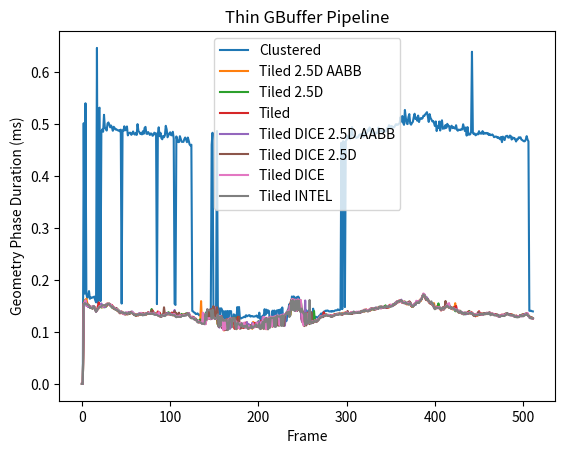

This figure's Python source:
import matplotlib.pyplot as plt
import numpy as np

clustered_Geometry_Phase_gpu = [
	0.000000,
	0.000000,
	0.501376,
	0.173664,
	0.539680,
	0.172960,
	0.165504,
	0.170208,
	0.178464,
	0.163648,
	0.166176,
	0.165312,
	0.166624,
	0.166592,
	0.167904,
	0.161280,
	0.156704,
	0.646080,
	0.156032,
	0.529216,
	0.531200,
	0.159136,
	0.484832,
	0.489536,
	0.484864,
	0.517472,
	0.491840,
	0.491072,
	0.487168,
	0.500704,
	0.502752,
	0.498624,
	0.493312,
	0.496896,
	0.492896,
	0.486752,
	0.494432,
	0.492256,
	0.489120,
	0.489632,
	0.488256,
	0.487296,
	0.487680,
	0.485632,
	0.488960,
	0.154496,
	0.487424,
	0.486304,
	0.495456,
	0.487648,
	0.489216,
	0.495104,
	0.477888,
	0.481856,
	0.483072,
	0.482848,
	0.478976,
	0.481536,
	0.485376,
	0.480768,
	0.479424,
	0.482720,
	0.478752,
	0.499520,
	0.486336,
	0.484320,
	0.480960,
	0.481824,
	0.479776,
	0.485856,
	0.480896,
	0.492160,
	0.494272,
	0.481280,
	0.480704,
	0.484320,
	0.481760,
	0.478720,
	0.481632,
	0.481120,
	0.477120,
	0.478368,
	0.483104,
	0.480640,
	0.481632,
	0.153472,
	0.480608,
	0.493440,
	0.476288,
	0.482880,
	0.472736,
	0.470432,
	0.476800,
	0.474304,
	0.478176,
	0.496288,
	0.489376,
	0.474240,
	0.478048,
	0.481728,
	0.483808,
	0.478400,
	0.478112,
	0.484864,
	0.472000,
	0.154048,
	0.151872,
	0.475872,
	0.469120,
	0.465088,
	0.465024,
	0.476384,
	0.470752,
	0.465568,
	0.465504,
	0.465440,
	0.470656,
	0.473760,
	0.469952,
	0.464800,
	0.473792,
	0.467808,
	0.460544,
	0.458368,
	0.460000,
	0.140320,
	0.139168,
	0.137472,
	0.136704,
	0.134432,
	0.134592,
	0.135616,
	0.133536,
	0.131712,
	0.133664,
	0.133632,
	0.132224,
	0.131552,
	0.132416,
	0.128864,
	0.130464,
	0.138016,
	0.140032,
	0.138944,
	0.140832,
	0.140640,
	0.139488,
	0.459904,
	0.482912,
	0.143392,
	0.145376,
	0.141280,
	0.143424,
	0.486240,
	0.148672,
	0.145152,
	0.127296,
	0.145184,
	0.145152,
	0.141312,
	0.121664,
	0.139648,
	0.119424,
	0.139872,
	0.118912,
	0.140224,
	0.119072,
	0.140064,
	0.139840,
	0.139968,
	0.115616,
	0.115840,
	0.133792,
	0.132544,
	0.130816,
	0.119520,
	0.147680,
	0.127200,
	0.147904,
	0.127072,
	0.125504,
	0.126816,
	0.127296,
	0.128288,
	0.129344,
	0.128160,
	0.132096,
	0.129984,
	0.130912,
	0.131936,
	0.132160,
	0.129504,
	0.130272,
	0.130528,
	0.129536,
	0.129440,
	0.130016,
	0.130176,
	0.131584,
	0.128384,
	0.127360,
	0.137024,
	0.125056,
	0.122848,
	0.129376,
	0.131232,
	0.130592,
	0.143680,
	0.132832,
	0.142880,
	0.136416,
	0.141408,
	0.140064,
	0.118400,
	0.121184,
	0.121152,
	0.140832,
	0.120832,
	0.141152,
	0.139072,
	0.122016,
	0.141440,
	0.141280,
	0.142208,
	0.124224,
	0.143520,
	0.123392,
	0.147008,
	0.126048,
	0.124832,
	0.119616,
	0.120320,
	0.121472,
	0.141120,
	0.144096,
	0.153376,
	0.139584,
	0.148128,
	0.168160,
	0.152128,
	0.168320,
	0.150240,
	0.148544,
	0.166816,
	0.151168,
	0.168032,
	0.165280,
	0.149792,
	0.147488,
	0.129536,
	0.120512,
	0.117696,
	0.116544,
	0.118528,
	0.141856,
	0.120928,
	0.120736,
	0.141792,
	0.123040,
	0.120352,
	0.122880,
	0.124960,
	0.144704,
	0.125504,
	0.125632,
	0.129280,
	0.128192,
	0.127136,
	0.129280,
	0.131200,
	0.132416,
	0.135392,
	0.135232,
	0.134752,
	0.138848,
	0.139136,
	0.140768,
	0.140320,
	0.141280,
	0.140672,
	0.139456,
	0.139264,
	0.139936,
	0.138848,
	0.140320,
	0.139456,
	0.140032,
	0.141472,
	0.141440,
	0.141472,
	0.143360,
	0.142240,
	0.141696,
	0.144448,
	0.463680,
	0.143872,
	0.466816,
	0.464672,
	0.147776,
	0.467040,
	0.469440,
	0.477152,
	0.473024,
	0.473536,
	0.470528,
	0.483040,
	0.493856,
	0.478304,
	0.476768,
	0.474880,
	0.475008,
	0.472928,
	0.473824,
	0.474912,
	0.478176,
	0.479872,
	0.478656,
	0.479584,
	0.481696,
	0.474656,
	0.482432,
	0.481664,
	0.481792,
	0.482368,
	0.489120,
	0.486592,
	0.493152,
	0.489440,
	0.484320,
	0.486464,
	0.484320,
	0.476288,
	0.481760,
	0.483648,
	0.481728,
	0.483104,
	0.492896,
	0.484032,
	0.488512,
	0.487232,
	0.485472,
	0.486144,
	0.484800,
	0.486592,
	0.485824,
	0.485920,
	0.491904,
	0.491808,
	0.497376,
	0.495680,
	0.491520,
	0.495904,
	0.494144,
	0.492800,
	0.493984,
	0.497216,
	0.499488,
	0.498464,
	0.498208,
	0.500064,
	0.501536,
	0.512896,
	0.504288,
	0.515104,
	0.502208,
	0.498176,
	0.526784,
	0.511744,
	0.500896,
	0.499584,
	0.512960,
	0.518880,
	0.500864,
	0.498496,
	0.501760,
	0.503936,
	0.512832,
	0.519552,
	0.509344,
	0.512032,
	0.506016,
	0.515968,
	0.503520,
	0.510016,
	0.511008,
	0.509664,
	0.510944,
	0.515712,
	0.515456,
	0.518208,
	0.520352,
	0.522560,
	0.514080,
	0.503808,
	0.518848,
	0.511520,
	0.508576,
	0.504992,
	0.505632,
	0.501408,
	0.495904,
	0.504672,
	0.486240,
	0.494976,
	0.492352,
	0.504576,
	0.487296,
	0.501568,
	0.506944,
	0.490560,
	0.492800,
	0.491136,
	0.497824,
	0.492320,
	0.500128,
	0.496256,
	0.496064,
	0.486560,
	0.494592,
	0.496480,
	0.491904,
	0.493952,
	0.491680,
	0.490944,
	0.497440,
	0.488512,
	0.486848,
	0.489088,
	0.488416,
	0.488224,
	0.490144,
	0.489280,
	0.499264,
	0.493056,
	0.486176,
	0.493120,
	0.477536,
	0.493792,
	0.479360,
	0.479392,
	0.479872,
	0.484960,
	0.638720,
	0.482880,
	0.480448,
	0.481728,
	0.478048,
	0.479104,
	0.481120,
	0.479968,
	0.485952,
	0.481376,
	0.482240,
	0.481184,
	0.486112,
	0.480672,
	0.482976,
	0.481312,
	0.482688,
	0.481376,
	0.482336,
	0.478656,
	0.480800,
	0.478400,
	0.478528,
	0.479680,
	0.477952,
	0.474464,
	0.475200,
	0.475744,
	0.475200,
	0.472960,
	0.474432,
	0.471936,
	0.470336,
	0.474944,
	0.464960,
	0.475520,
	0.472256,
	0.468896,
	0.475744,
	0.476704,
	0.477120,
	0.473792,
	0.473600,
	0.477632,
	0.476512,
	0.469888,
	0.474144,
	0.472096,
	0.473024,
	0.470080,
	0.466144,
	0.470784,
	0.470272,
	0.474144,
	0.473216,
	0.474240,
	0.469792,
	0.468896,
	0.467488,
	0.466432,
	0.466784,
	0.470080,
	0.476448,
	0.469632,
	0.466624,
	0.140704,
	0.140352,
	0.140704,
	0.139808,
	0.139424,
	]
# Geometry Phase:
#	CPU TIME:	0.008957, 512
#	GPU TIME:	0.354540, 512
tiled_2_5d_aabb_Geometry_Phase_gpu = [
	0.000000,
	0.000000,
	0.152384,
	0.160864,
	0.158912,
	0.163968,
	0.155744,
	0.151904,
	0.149760,
	0.148128,
	0.147808,
	0.147936,
	0.147360,
	0.149472,
	0.146880,
	0.142816,
	0.141376,
	0.142080,
	0.144224,
	0.145248,
	0.147552,
	0.150336,
	0.147840,
	0.147008,
	0.149344,
	0.150496,
	0.151040,
	0.149728,
	0.149568,
	0.154368,
	0.152832,
	0.153184,
	0.151936,
	0.150208,
	0.149408,
	0.148064,
	0.144096,
	0.145536,
	0.144544,
	0.143840,
	0.140896,
	0.141632,
	0.140384,
	0.136576,
	0.135968,
	0.139392,
	0.136800,
	0.135904,
	0.135584,
	0.135680,
	0.133568,
	0.135968,
	0.134048,
	0.135136,
	0.134624,
	0.138464,
	0.138400,
	0.137760,
	0.135712,
	0.133472,
	0.134144,
	0.132096,
	0.130976,
	0.133696,
	0.133152,
	0.134624,
	0.134336,
	0.134272,
	0.134496,
	0.133120,
	0.133920,
	0.132928,
	0.135584,
	0.133312,
	0.135264,
	0.135360,
	0.135872,
	0.135776,
	0.135040,
	0.135616,
	0.135328,
	0.135136,
	0.134400,
	0.135072,
	0.134720,
	0.133408,
	0.134112,
	0.130784,
	0.130144,
	0.130016,
	0.131264,
	0.132256,
	0.133376,
	0.132448,
	0.133024,
	0.133536,
	0.134144,
	0.135840,
	0.133824,
	0.134272,
	0.134432,
	0.134496,
	0.133344,
	0.132256,
	0.131712,
	0.132672,
	0.131040,
	0.129280,
	0.130496,
	0.129984,
	0.129600,
	0.130784,
	0.130464,
	0.132384,
	0.132608,
	0.133472,
	0.132384,
	0.133056,
	0.133088,
	0.133056,
	0.136032,
	0.134752,
	0.130464,
	0.128960,
	0.126560,
	0.126912,
	0.126560,
	0.126272,
	0.124384,
	0.125376,
	0.123040,
	0.121664,
	0.120800,
	0.118368,
	0.117856,
	0.159200,
	0.119072,
	0.117888,
	0.115936,
	0.115936,
	0.134080,
	0.123680,
	0.127232,
	0.141728,
	0.125984,
	0.126592,
	0.141152,
	0.126528,
	0.127680,
	0.144480,
	0.143168,
	0.125600,
	0.125472,
	0.146656,
	0.114368,
	0.130208,
	0.111744,
	0.129632,
	0.130496,
	0.125152,
	0.121280,
	0.102752,
	0.122368,
	0.122304,
	0.122880,
	0.123040,
	0.124736,
	0.124416,
	0.125376,
	0.126240,
	0.124768,
	0.127008,
	0.126912,
	0.120992,
	0.123104,
	0.117632,
	0.106208,
	0.114464,
	0.114112,
	0.112416,
	0.112704,
	0.111008,
	0.112128,
	0.112064,
	0.111968,
	0.108608,
	0.110048,
	0.112064,
	0.111488,
	0.106048,
	0.108576,
	0.109152,
	0.109216,
	0.105952,
	0.119232,
	0.110592,
	0.109280,
	0.116928,
	0.113376,
	0.114624,
	0.116320,
	0.116160,
	0.119424,
	0.117728,
	0.106752,
	0.128352,
	0.126464,
	0.118240,
	0.105440,
	0.123232,
	0.105184,
	0.124416,
	0.126048,
	0.126560,
	0.128064,
	0.127776,
	0.127872,
	0.127360,
	0.128192,
	0.128384,
	0.111872,
	0.130720,
	0.113280,
	0.129952,
	0.130528,
	0.130592,
	0.113248,
	0.132128,
	0.131712,
	0.113760,
	0.131552,
	0.134496,
	0.136928,
	0.134560,
	0.139040,
	0.149120,
	0.132032,
	0.141312,
	0.162016,
	0.162400,
	0.161280,
	0.142656,
	0.160704,
	0.141664,
	0.160448,
	0.142976,
	0.160224,
	0.159936,
	0.140512,
	0.144384,
	0.140096,
	0.134880,
	0.113856,
	0.117056,
	0.116128,
	0.115200,
	0.116160,
	0.136480,
	0.137344,
	0.118976,
	0.117312,
	0.118368,
	0.120416,
	0.119584,
	0.119424,
	0.121696,
	0.120704,
	0.121568,
	0.123680,
	0.125856,
	0.126976,
	0.129440,
	0.129824,
	0.130368,
	0.130624,
	0.132064,
	0.132448,
	0.131936,
	0.132832,
	0.131584,
	0.131616,
	0.131424,
	0.130720,
	0.131200,
	0.131424,
	0.131424,
	0.134176,
	0.133280,
	0.134080,
	0.134816,
	0.134208,
	0.134976,
	0.134208,
	0.134656,
	0.134048,
	0.135264,
	0.136768,
	0.136224,
	0.137024,
	0.137120,
	0.137184,
	0.135712,
	0.135840,
	0.136096,
	0.135296,
	0.136576,
	0.136384,
	0.135872,
	0.137056,
	0.136800,
	0.137984,
	0.136864,
	0.137056,
	0.136864,
	0.136384,
	0.137792,
	0.139744,
	0.139328,
	0.139040,
	0.140000,
	0.140096,
	0.139712,
	0.142144,
	0.140128,
	0.141376,
	0.142432,
	0.141088,
	0.141280,
	0.142336,
	0.144096,
	0.143712,
	0.142912,
	0.144416,
	0.144096,
	0.144992,
	0.144640,
	0.146880,
	0.146976,
	0.147520,
	0.146848,
	0.145824,
	0.146400,
	0.147232,
	0.146752,
	0.147232,
	0.146208,
	0.147520,
	0.147264,
	0.146880,
	0.150048,
	0.151008,
	0.150688,
	0.152032,
	0.153312,
	0.153984,
	0.153088,
	0.154784,
	0.156704,
	0.158112,
	0.159584,
	0.160960,
	0.160576,
	0.159840,
	0.157056,
	0.157856,
	0.156992,
	0.156864,
	0.154912,
	0.152768,
	0.153824,
	0.154720,
	0.154336,
	0.156224,
	0.151584,
	0.148416,
	0.148640,
	0.152000,
	0.154016,
	0.153952,
	0.156928,
	0.157952,
	0.157920,
	0.157408,
	0.162112,
	0.159424,
	0.164352,
	0.169632,
	0.172512,
	0.171040,
	0.167488,
	0.162176,
	0.161728,
	0.159072,
	0.159136,
	0.155488,
	0.157760,
	0.155008,
	0.152192,
	0.151968,
	0.155296,
	0.145024,
	0.148160,
	0.146400,
	0.147488,
	0.146880,
	0.146208,
	0.143488,
	0.142048,
	0.143360,
	0.144480,
	0.145184,
	0.148704,
	0.146368,
	0.148512,
	0.150912,
	0.148864,
	0.146208,
	0.149408,
	0.145664,
	0.146848,
	0.143232,
	0.147072,
	0.144832,
	0.155200,
	0.140864,
	0.141088,
	0.138912,
	0.137056,
	0.140896,
	0.139200,
	0.135680,
	0.136512,
	0.135968,
	0.135104,
	0.136416,
	0.135680,
	0.136416,
	0.137216,
	0.135552,
	0.137216,
	0.135168,
	0.138528,
	0.136032,
	0.133344,
	0.132704,
	0.130848,
	0.132384,
	0.134720,
	0.131072,
	0.132960,
	0.135488,
	0.135392,
	0.135424,
	0.134592,
	0.135232,
	0.134112,
	0.135296,
	0.135200,
	0.134112,
	0.136160,
	0.135936,
	0.134848,
	0.135200,
	0.134816,
	0.135104,
	0.134848,
	0.134368,
	0.132768,
	0.133024,
	0.133312,
	0.131040,
	0.132288,
	0.130400,
	0.130944,
	0.131104,
	0.131008,
	0.131328,
	0.130848,
	0.133312,
	0.133696,
	0.132576,
	0.133600,
	0.135040,
	0.134208,
	0.132928,
	0.133120,
	0.132672,
	0.132960,
	0.133056,
	0.131808,
	0.130240,
	0.130080,
	0.129696,
	0.129824,
	0.129408,
	0.129600,
	0.130592,
	0.132480,
	0.131200,
	0.132096,
	0.132448,
	0.132192,
	0.132704,
	0.132512,
	0.135744,
	0.134624,
	0.131872,
	0.128608,
	0.128768,
	0.128192,
	0.126496,
	0.126304,
	]
# Geometry Phase:
#	CPU TIME:	0.008528, 512
#	GPU TIME:	0.135569, 512
tiled_2_5d_Geometry_Phase_gpu = [
	0.000000,
	0.000000,
	0.153632,
	0.160256,
	0.154560,
	0.153184,
	0.150912,
	0.149280,
	0.150432,
	0.146720,
	0.146592,
	0.147072,
	0.147904,
	0.149376,
	0.147872,
	0.143136,
	0.139936,
	0.142272,
	0.145536,
	0.147360,
	0.152032,
	0.150496,
	0.147040,
	0.148032,
	0.147840,
	0.147360,
	0.149664,
	0.147936,
	0.150560,
	0.153984,
	0.154080,
	0.154176,
	0.152288,
	0.150304,
	0.146528,
	0.148384,
	0.145536,
	0.145344,
	0.143104,
	0.145920,
	0.141248,
	0.143104,
	0.140224,
	0.138688,
	0.137216,
	0.138688,
	0.136000,
	0.135744,
	0.135968,
	0.136736,
	0.134976,
	0.134368,
	0.136160,
	0.134688,
	0.134848,
	0.138208,
	0.136608,
	0.136704,
	0.135328,
	0.132480,
	0.133728,
	0.132800,
	0.132736,
	0.133728,
	0.132128,
	0.133984,
	0.133920,
	0.133728,
	0.134816,
	0.133088,
	0.132608,
	0.133600,
	0.133792,
	0.134592,
	0.135008,
	0.135744,
	0.135808,
	0.136064,
	0.137568,
	0.144064,
	0.136544,
	0.136064,
	0.137312,
	0.134432,
	0.133920,
	0.134656,
	0.132224,
	0.131520,
	0.131456,
	0.129376,
	0.128864,
	0.131328,
	0.130976,
	0.133760,
	0.131840,
	0.133376,
	0.135840,
	0.135360,
	0.137952,
	0.136512,
	0.135168,
	0.134528,
	0.132640,
	0.132896,
	0.133728,
	0.132640,
	0.130080,
	0.130848,
	0.132288,
	0.131168,
	0.130048,
	0.131168,
	0.131296,
	0.134624,
	0.131488,
	0.132928,
	0.133760,
	0.133088,
	0.135744,
	0.135520,
	0.134944,
	0.135712,
	0.132224,
	0.129120,
	0.128480,
	0.127584,
	0.128960,
	0.126400,
	0.124064,
	0.125440,
	0.121920,
	0.122784,
	0.120000,
	0.120576,
	0.124096,
	0.120000,
	0.116960,
	0.116960,
	0.117120,
	0.117184,
	0.135936,
	0.125632,
	0.125312,
	0.130880,
	0.141600,
	0.142336,
	0.140480,
	0.141440,
	0.126496,
	0.145440,
	0.126688,
	0.127520,
	0.145184,
	0.128704,
	0.113760,
	0.129984,
	0.129088,
	0.129632,
	0.129504,
	0.107584,
	0.121504,
	0.121824,
	0.104480,
	0.103616,
	0.122528,
	0.104416,
	0.123936,
	0.106912,
	0.107008,
	0.125600,
	0.125024,
	0.126496,
	0.127328,
	0.120064,
	0.118560,
	0.117728,
	0.128288,
	0.115168,
	0.115872,
	0.114208,
	0.112704,
	0.112224,
	0.108576,
	0.111424,
	0.108320,
	0.109856,
	0.109888,
	0.107840,
	0.109056,
	0.111616,
	0.109504,
	0.109920,
	0.109728,
	0.107296,
	0.109216,
	0.110816,
	0.112608,
	0.111552,
	0.110144,
	0.110720,
	0.120768,
	0.118944,
	0.116320,
	0.113504,
	0.120416,
	0.121216,
	0.124576,
	0.118432,
	0.125024,
	0.125504,
	0.122784,
	0.125088,
	0.127232,
	0.127104,
	0.127840,
	0.128480,
	0.110624,
	0.128096,
	0.129216,
	0.111776,
	0.111968,
	0.130432,
	0.130016,
	0.129824,
	0.112512,
	0.130656,
	0.130496,
	0.131616,
	0.131936,
	0.132224,
	0.132064,
	0.134144,
	0.137952,
	0.135136,
	0.139296,
	0.129632,
	0.132096,
	0.160160,
	0.163008,
	0.161408,
	0.162176,
	0.161152,
	0.160480,
	0.161088,
	0.140352,
	0.162048,
	0.160640,
	0.142112,
	0.160128,
	0.145120,
	0.118912,
	0.135168,
	0.136576,
	0.117280,
	0.136032,
	0.136160,
	0.136384,
	0.119200,
	0.115040,
	0.117888,
	0.117408,
	0.117792,
	0.117440,
	0.140288,
	0.121472,
	0.121696,
	0.120576,
	0.123840,
	0.124256,
	0.126784,
	0.127680,
	0.129632,
	0.129344,
	0.130816,
	0.130944,
	0.131872,
	0.131936,
	0.133568,
	0.132736,
	0.132320,
	0.132032,
	0.132384,
	0.129600,
	0.128800,
	0.130816,
	0.132224,
	0.132320,
	0.133568,
	0.133376,
	0.134656,
	0.134816,
	0.133664,
	0.134976,
	0.133824,
	0.135552,
	0.133920,
	0.134368,
	0.135232,
	0.136800,
	0.135104,
	0.136352,
	0.135232,
	0.136576,
	0.136128,
	0.135264,
	0.135840,
	0.134944,
	0.136192,
	0.137344,
	0.136160,
	0.137376,
	0.136800,
	0.137312,
	0.137216,
	0.138272,
	0.137152,
	0.138432,
	0.140576,
	0.139200,
	0.140512,
	0.139872,
	0.141184,
	0.141280,
	0.141408,
	0.140224,
	0.140352,
	0.141376,
	0.144512,
	0.142976,
	0.143808,
	0.143552,
	0.143040,
	0.143136,
	0.144800,
	0.146720,
	0.144672,
	0.145920,
	0.148512,
	0.147936,
	0.148320,
	0.146304,
	0.146592,
	0.148352,
	0.147808,
	0.151072,
	0.147424,
	0.147008,
	0.148256,
	0.150528,
	0.149216,
	0.151328,
	0.149312,
	0.151392,
	0.151104,
	0.152512,
	0.155840,
	0.156928,
	0.157888,
	0.157664,
	0.158240,
	0.158496,
	0.159488,
	0.159168,
	0.156960,
	0.156512,
	0.157760,
	0.158304,
	0.155776,
	0.154496,
	0.153440,
	0.154560,
	0.152736,
	0.155424,
	0.151680,
	0.148416,
	0.148160,
	0.151104,
	0.153216,
	0.152128,
	0.157280,
	0.157792,
	0.155456,
	0.157536,
	0.161056,
	0.161696,
	0.163264,
	0.167840,
	0.172000,
	0.171296,
	0.169024,
	0.162816,
	0.161664,
	0.162720,
	0.158400,
	0.156448,
	0.156608,
	0.154656,
	0.154144,
	0.154176,
	0.147360,
	0.143776,
	0.146048,
	0.146144,
	0.148512,
	0.154880,
	0.147392,
	0.146304,
	0.143264,
	0.144448,
	0.144192,
	0.144384,
	0.146976,
	0.149792,
	0.148960,
	0.152160,
	0.150176,
	0.150496,
	0.150272,
	0.144672,
	0.145792,
	0.146656,
	0.143872,
	0.143840,
	0.139968,
	0.139680,
	0.141152,
	0.140480,
	0.139200,
	0.138464,
	0.138176,
	0.137024,
	0.136320,
	0.134304,
	0.133600,
	0.136384,
	0.134720,
	0.134688,
	0.134848,
	0.138560,
	0.140288,
	0.136640,
	0.136384,
	0.134688,
	0.134624,
	0.132960,
	0.133120,
	0.132320,
	0.132672,
	0.131936,
	0.133344,
	0.134304,
	0.132640,
	0.134272,
	0.133600,
	0.134944,
	0.133760,
	0.136128,
	0.134208,
	0.136160,
	0.136384,
	0.135072,
	0.135008,
	0.134688,
	0.134816,
	0.134016,
	0.134624,
	0.134240,
	0.134528,
	0.133184,
	0.132800,
	0.132608,
	0.132032,
	0.130304,
	0.129024,
	0.129856,
	0.130880,
	0.131744,
	0.130848,
	0.131872,
	0.133152,
	0.134848,
	0.134816,
	0.135456,
	0.133920,
	0.133888,
	0.134304,
	0.132480,
	0.133184,
	0.131264,
	0.132672,
	0.129664,
	0.130176,
	0.130880,
	0.130848,
	0.129312,
	0.130016,
	0.131072,
	0.132064,
	0.132640,
	0.133312,
	0.133856,
	0.133216,
	0.133280,
	0.133216,
	0.136288,
	0.134176,
	0.130848,
	0.127840,
	0.127136,
	0.127328,
	0.127744,
	0.126400,
	]
# Geometry Phase:
#	CPU TIME:	0.008932, 512
#	GPU TIME:	0.135703, 512
tiled_dice_2_5d_aabb_Geometry_Phase_gpu = [
	0.000000,
	0.000000,
	0.153024,
	0.155104,
	0.160096,
	0.150112,
	0.151424,
	0.147744,
	0.149440,
	0.147072,
	0.147744,
	0.146176,
	0.146816,
	0.149984,
	0.148096,
	0.142848,
	0.138720,
	0.141184,
	0.144608,
	0.147232,
	0.147872,
	0.148032,
	0.154848,
	0.148960,
	0.149312,
	0.149760,
	0.147232,
	0.150176,
	0.153856,
	0.152736,
	0.153440,
	0.153376,
	0.151296,
	0.150496,
	0.148928,
	0.146944,
	0.145056,
	0.145504,
	0.143776,
	0.142880,
	0.142272,
	0.141984,
	0.138592,
	0.138784,
	0.139712,
	0.137600,
	0.138176,
	0.136320,
	0.134112,
	0.136864,
	0.136256,
	0.134464,
	0.135776,
	0.138112,
	0.136896,
	0.136864,
	0.139040,
	0.139136,
	0.136288,
	0.134112,
	0.132480,
	0.132512,
	0.132192,
	0.132576,
	0.134944,
	0.136128,
	0.134592,
	0.134624,
	0.132800,
	0.133984,
	0.133568,
	0.134144,
	0.135488,
	0.135136,
	0.135008,
	0.136704,
	0.137184,
	0.136544,
	0.135424,
	0.135968,
	0.135328,
	0.137344,
	0.135168,
	0.133280,
	0.133696,
	0.132864,
	0.134016,
	0.131680,
	0.131008,
	0.130176,
	0.129792,
	0.130848,
	0.131936,
	0.131072,
	0.133344,
	0.133792,
	0.133920,
	0.136544,
	0.135840,
	0.135488,
	0.135456,
	0.132544,
	0.132384,
	0.132512,
	0.134016,
	0.142208,
	0.129760,
	0.129248,
	0.130112,
	0.129280,
	0.130112,
	0.129696,
	0.131616,
	0.132000,
	0.130880,
	0.130976,
	0.131744,
	0.132512,
	0.133504,
	0.133120,
	0.136288,
	0.136320,
	0.130720,
	0.128640,
	0.127712,
	0.127200,
	0.126304,
	0.127904,
	0.123744,
	0.124928,
	0.122496,
	0.119168,
	0.120064,
	0.119136,
	0.118400,
	0.117440,
	0.117632,
	0.117792,
	0.115776,
	0.114752,
	0.134080,
	0.124384,
	0.143296,
	0.124992,
	0.128096,
	0.142272,
	0.124512,
	0.125536,
	0.142144,
	0.127008,
	0.143904,
	0.147200,
	0.128000,
	0.142336,
	0.133792,
	0.109440,
	0.108288,
	0.128960,
	0.130048,
	0.107008,
	0.122624,
	0.121856,
	0.122624,
	0.122656,
	0.104128,
	0.124384,
	0.124896,
	0.106656,
	0.106400,
	0.126176,
	0.126368,
	0.126592,
	0.121536,
	0.126944,
	0.121024,
	0.118624,
	0.118272,
	0.120576,
	0.116768,
	0.113376,
	0.106976,
	0.111776,
	0.111168,
	0.109248,
	0.111904,
	0.108480,
	0.111616,
	0.119232,
	0.109568,
	0.115136,
	0.107904,
	0.109024,
	0.108736,
	0.117568,
	0.109696,
	0.111200,
	0.111808,
	0.110592,
	0.117920,
	0.113024,
	0.119328,
	0.120512,
	0.115520,
	0.118240,
	0.118912,
	0.128672,
	0.120576,
	0.122272,
	0.127200,
	0.120384,
	0.121920,
	0.108864,
	0.126528,
	0.126944,
	0.127424,
	0.127744,
	0.127392,
	0.127680,
	0.128416,
	0.109696,
	0.128928,
	0.130016,
	0.129696,
	0.129952,
	0.130144,
	0.130336,
	0.130560,
	0.131712,
	0.131872,
	0.111712,
	0.112032,
	0.133728,
	0.137184,
	0.135392,
	0.139136,
	0.149312,
	0.150496,
	0.142336,
	0.162176,
	0.161792,
	0.143456,
	0.161824,
	0.140192,
	0.140416,
	0.161408,
	0.161952,
	0.160576,
	0.160480,
	0.141760,
	0.121312,
	0.119232,
	0.135776,
	0.113920,
	0.160480,
	0.114112,
	0.114880,
	0.116960,
	0.136768,
	0.137440,
	0.120256,
	0.116192,
	0.118560,
	0.119104,
	0.120192,
	0.120352,
	0.120288,
	0.122016,
	0.120768,
	0.125024,
	0.126656,
	0.127040,
	0.128256,
	0.129600,
	0.129696,
	0.129984,
	0.132064,
	0.132544,
	0.132832,
	0.131008,
	0.131712,
	0.132896,
	0.132064,
	0.129408,
	0.129344,
	0.130560,
	0.131136,
	0.131168,
	0.132576,
	0.133216,
	0.134656,
	0.133536,
	0.134496,
	0.133920,
	0.134272,
	0.134240,
	0.133760,
	0.135008,
	0.135296,
	0.135648,
	0.135872,
	0.136864,
	0.136032,
	0.136000,
	0.134528,
	0.134912,
	0.135744,
	0.137408,
	0.135712,
	0.138400,
	0.136640,
	0.136288,
	0.137728,
	0.136896,
	0.137760,
	0.137728,
	0.138112,
	0.136832,
	0.139136,
	0.140256,
	0.141152,
	0.141472,
	0.142272,
	0.141056,
	0.140448,
	0.141408,
	0.140384,
	0.142752,
	0.144448,
	0.143968,
	0.144512,
	0.144320,
	0.143360,
	0.143648,
	0.147200,
	0.144288,
	0.144288,
	0.144896,
	0.146976,
	0.146048,
	0.145600,
	0.148224,
	0.147936,
	0.148128,
	0.146624,
	0.146656,
	0.148096,
	0.147328,
	0.148608,
	0.149120,
	0.149632,
	0.149728,
	0.151904,
	0.149408,
	0.151840,
	0.152896,
	0.155904,
	0.153952,
	0.156608,
	0.158048,
	0.159904,
	0.160192,
	0.159456,
	0.162016,
	0.157120,
	0.156448,
	0.157344,
	0.156960,
	0.155552,
	0.155552,
	0.154528,
	0.154432,
	0.153280,
	0.153760,
	0.154528,
	0.149728,
	0.150976,
	0.151104,
	0.152480,
	0.151744,
	0.158528,
	0.159200,
	0.157152,
	0.157056,
	0.160352,
	0.162304,
	0.164800,
	0.169216,
	0.172064,
	0.172576,
	0.167136,
	0.162592,
	0.166432,
	0.162528,
	0.157600,
	0.157024,
	0.154976,
	0.156384,
	0.152576,
	0.150400,
	0.147168,
	0.144672,
	0.145856,
	0.147008,
	0.145536,
	0.146368,
	0.147584,
	0.144576,
	0.144928,
	0.142752,
	0.146496,
	0.144448,
	0.146496,
	0.147872,
	0.149952,
	0.154176,
	0.149280,
	0.149440,
	0.147040,
	0.147584,
	0.145696,
	0.144832,
	0.144960,
	0.144384,
	0.143424,
	0.142016,
	0.143136,
	0.141088,
	0.140288,
	0.138912,
	0.136736,
	0.137184,
	0.137600,
	0.135648,
	0.135328,
	0.134272,
	0.133600,
	0.135584,
	0.135840,
	0.135008,
	0.137440,
	0.137152,
	0.135392,
	0.136864,
	0.135648,
	0.132064,
	0.131712,
	0.132672,
	0.134176,
	0.134880,
	0.133376,
	0.137696,
	0.133792,
	0.132736,
	0.135264,
	0.134144,
	0.133696,
	0.135552,
	0.136000,
	0.135008,
	0.136416,
	0.135840,
	0.135840,
	0.135200,
	0.136288,
	0.134784,
	0.134464,
	0.134176,
	0.132256,
	0.133216,
	0.133376,
	0.132064,
	0.131488,
	0.129728,
	0.131968,
	0.129472,
	0.130720,
	0.131296,
	0.133120,
	0.131744,
	0.133824,
	0.134144,
	0.133728,
	0.135840,
	0.134560,
	0.133312,
	0.133696,
	0.132384,
	0.132000,
	0.131872,
	0.132000,
	0.129888,
	0.129056,
	0.129696,
	0.128928,
	0.129152,
	0.129920,
	0.129728,
	0.131808,
	0.132384,
	0.130944,
	0.132512,
	0.131712,
	0.134976,
	0.134144,
	0.133920,
	0.134336,
	0.130368,
	0.127808,
	0.126944,
	0.127360,
	0.126080,
	0.126080,
	]
# Geometry Phase:
#	CPU TIME:	0.008725, 512
#	GPU TIME:	0.135579, 512
tiled_dice_2_5d_Geometry_Phase_gpu = [
	0.000000,
	0.000000,
	0.153408,
	0.153600,
	0.155424,
	0.156992,
	0.150848,
	0.149888,
	0.150528,
	0.146944,
	0.148960,
	0.146144,
	0.144288,
	0.147840,
	0.146912,
	0.143040,
	0.139808,
	0.141856,
	0.143872,
	0.147008,
	0.147968,
	0.148992,
	0.149664,
	0.149408,
	0.149120,
	0.151104,
	0.149600,
	0.151328,
	0.150880,
	0.152640,
	0.153824,
	0.154688,
	0.150816,
	0.149568,
	0.149888,
	0.149024,
	0.145504,
	0.144864,
	0.145312,
	0.146080,
	0.141696,
	0.139456,
	0.137536,
	0.137824,
	0.136896,
	0.137856,
	0.137344,
	0.137024,
	0.135328,
	0.133216,
	0.135648,
	0.133920,
	0.133728,
	0.136896,
	0.136288,
	0.136704,
	0.138496,
	0.138176,
	0.134944,
	0.135232,
	0.132800,
	0.130816,
	0.131520,
	0.132800,
	0.132960,
	0.133280,
	0.135136,
	0.132992,
	0.135168,
	0.135936,
	0.134112,
	0.133632,
	0.134880,
	0.133664,
	0.135744,
	0.135968,
	0.134816,
	0.135296,
	0.134976,
	0.141472,
	0.134976,
	0.134496,
	0.134848,
	0.134176,
	0.132832,
	0.133760,
	0.133056,
	0.133216,
	0.131168,
	0.131840,
	0.131840,
	0.131264,
	0.132032,
	0.147296,
	0.134144,
	0.131712,
	0.133632,
	0.134080,
	0.133728,
	0.135168,
	0.132736,
	0.133696,
	0.134016,
	0.132832,
	0.132384,
	0.140000,
	0.131200,
	0.136768,
	0.130112,
	0.129312,
	0.137024,
	0.130592,
	0.129312,
	0.130848,
	0.132128,
	0.131200,
	0.132736,
	0.132384,
	0.134272,
	0.132896,
	0.135296,
	0.135072,
	0.130240,
	0.127552,
	0.127904,
	0.127200,
	0.126880,
	0.125728,
	0.123872,
	0.125248,
	0.121664,
	0.119744,
	0.118880,
	0.119232,
	0.118944,
	0.119296,
	0.116320,
	0.117856,
	0.117056,
	0.116000,
	0.115648,
	0.122816,
	0.143168,
	0.126304,
	0.125216,
	0.142976,
	0.124512,
	0.142656,
	0.142656,
	0.149536,
	0.143616,
	0.125344,
	0.125792,
	0.147168,
	0.133728,
	0.109920,
	0.129888,
	0.130080,
	0.129344,
	0.107616,
	0.122048,
	0.121536,
	0.121632,
	0.103616,
	0.125056,
	0.104768,
	0.124160,
	0.124768,
	0.125024,
	0.124768,
	0.125792,
	0.122624,
	0.126720,
	0.121568,
	0.127424,
	0.119712,
	0.120096,
	0.116736,
	0.129024,
	0.106112,
	0.106752,
	0.110624,
	0.113344,
	0.110784,
	0.111264,
	0.110624,
	0.111648,
	0.109920,
	0.111296,
	0.106432,
	0.109344,
	0.108160,
	0.108160,
	0.108352,
	0.110240,
	0.110432,
	0.110944,
	0.110304,
	0.112160,
	0.111104,
	0.108992,
	0.115776,
	0.116352,
	0.116224,
	0.116544,
	0.122496,
	0.120224,
	0.119808,
	0.120608,
	0.120480,
	0.122144,
	0.123968,
	0.127488,
	0.126976,
	0.127488,
	0.127968,
	0.127616,
	0.128128,
	0.128608,
	0.110688,
	0.129376,
	0.112448,
	0.130144,
	0.112000,
	0.130400,
	0.129760,
	0.131296,
	0.131936,
	0.112768,
	0.111968,
	0.132384,
	0.133664,
	0.136768,
	0.134816,
	0.138912,
	0.129824,
	0.151488,
	0.159648,
	0.162112,
	0.161728,
	0.161504,
	0.142528,
	0.141152,
	0.159712,
	0.160832,
	0.161664,
	0.160928,
	0.141024,
	0.138016,
	0.144672,
	0.118976,
	0.114848,
	0.111200,
	0.135648,
	0.112320,
	0.135200,
	0.118720,
	0.135872,
	0.118016,
	0.118080,
	0.137984,
	0.118368,
	0.118528,
	0.118560,
	0.121024,
	0.120416,
	0.118944,
	0.122656,
	0.122400,
	0.125344,
	0.129696,
	0.127872,
	0.129184,
	0.128256,
	0.130496,
	0.130304,
	0.133408,
	0.132480,
	0.131424,
	0.131488,
	0.131072,
	0.130336,
	0.130336,
	0.129344,
	0.130432,
	0.130048,
	0.132864,
	0.132544,
	0.132736,
	0.134208,
	0.133408,
	0.134912,
	0.135328,
	0.134240,
	0.133632,
	0.132928,
	0.134176,
	0.135648,
	0.135040,
	0.136064,
	0.136032,
	0.140352,
	0.136288,
	0.135520,
	0.134688,
	0.135776,
	0.134752,
	0.135616,
	0.136576,
	0.136480,
	0.136416,
	0.136448,
	0.137888,
	0.137312,
	0.137024,
	0.136384,
	0.139584,
	0.138880,
	0.139104,
	0.140832,
	0.139104,
	0.140544,
	0.140736,
	0.142240,
	0.140896,
	0.141024,
	0.140320,
	0.142912,
	0.144992,
	0.144576,
	0.145024,
	0.143488,
	0.143424,
	0.144800,
	0.145088,
	0.146240,
	0.145696,
	0.147136,
	0.147904,
	0.149248,
	0.146624,
	0.146208,
	0.148320,
	0.147456,
	0.147808,
	0.146976,
	0.147680,
	0.147904,
	0.147584,
	0.148320,
	0.150144,
	0.151712,
	0.152032,
	0.151456,
	0.152544,
	0.153664,
	0.156800,
	0.159104,
	0.158112,
	0.158656,
	0.159616,
	0.160256,
	0.159744,
	0.158912,
	0.156704,
	0.155200,
	0.155008,
	0.154816,
	0.153728,
	0.156960,
	0.154688,
	0.158912,
	0.157184,
	0.151040,
	0.150400,
	0.149984,
	0.151328,
	0.153952,
	0.153760,
	0.157536,
	0.158272,
	0.157248,
	0.156992,
	0.159328,
	0.160704,
	0.163808,
	0.169248,
	0.172640,
	0.170976,
	0.167616,
	0.163104,
	0.162208,
	0.161056,
	0.158944,
	0.158240,
	0.153856,
	0.154368,
	0.153536,
	0.150720,
	0.146400,
	0.146304,
	0.144928,
	0.147520,
	0.146112,
	0.147488,
	0.145728,
	0.144096,
	0.142560,
	0.144320,
	0.147648,
	0.142528,
	0.146304,
	0.159488,
	0.148416,
	0.150144,
	0.150464,
	0.148640,
	0.148576,
	0.147872,
	0.144608,
	0.144256,
	0.144992,
	0.143392,
	0.143232,
	0.141728,
	0.141312,
	0.139200,
	0.138112,
	0.136960,
	0.137152,
	0.136128,
	0.134976,
	0.134080,
	0.135200,
	0.137088,
	0.135360,
	0.135968,
	0.137888,
	0.135616,
	0.135936,
	0.137248,
	0.136800,
	0.136000,
	0.133024,
	0.131136,
	0.131168,
	0.132128,
	0.132960,
	0.134080,
	0.138304,
	0.135808,
	0.132832,
	0.133472,
	0.132928,
	0.134400,
	0.134880,
	0.136224,
	0.134912,
	0.134688,
	0.136128,
	0.135040,
	0.135168,
	0.138016,
	0.135168,
	0.134080,
	0.133472,
	0.133856,
	0.132640,
	0.132224,
	0.133664,
	0.131648,
	0.133312,
	0.131008,
	0.130688,
	0.130592,
	0.131136,
	0.130816,
	0.130816,
	0.132736,
	0.131840,
	0.135456,
	0.134016,
	0.135648,
	0.133888,
	0.133024,
	0.132960,
	0.132480,
	0.132288,
	0.132320,
	0.131264,
	0.129888,
	0.129440,
	0.129568,
	0.129152,
	0.128320,
	0.129728,
	0.129824,
	0.132384,
	0.131584,
	0.131424,
	0.133120,
	0.131200,
	0.132448,
	0.132832,
	0.134912,
	0.133920,
	0.130976,
	0.130048,
	0.127936,
	0.126400,
	0.125952,
	0.125600,
	]
# Geometry Phase:
#	CPU TIME:	0.008897, 512
#	GPU TIME:	0.135438, 512
tiled_dice_Geometry_Phase_gpu = [
	0.000000,
	0.000000,
	0.154048,
	0.157408,
	0.160992,
	0.154432,
	0.149888,
	0.151840,
	0.150912,
	0.148800,
	0.148736,
	0.147680,
	0.147712,
	0.149696,
	0.147552,
	0.144256,
	0.140128,
	0.141472,
	0.143968,
	0.145984,
	0.149888,
	0.150240,
	0.148832,
	0.148000,
	0.148576,
	0.150368,
	0.150656,
	0.150880,
	0.152672,
	0.154112,
	0.154528,
	0.152448,
	0.150048,
	0.152704,
	0.149792,
	0.147808,
	0.146688,
	0.146432,
	0.144800,
	0.144224,
	0.143520,
	0.142112,
	0.139456,
	0.137472,
	0.138496,
	0.138368,
	0.135936,
	0.135008,
	0.133568,
	0.135680,
	0.136672,
	0.138208,
	0.134912,
	0.136000,
	0.136864,
	0.136320,
	0.136288,
	0.138272,
	0.135360,
	0.135552,
	0.132448,
	0.132896,
	0.132384,
	0.132992,
	0.133920,
	0.133760,
	0.135872,
	0.136736,
	0.133600,
	0.134592,
	0.134304,
	0.132256,
	0.133600,
	0.135360,
	0.136224,
	0.136384,
	0.135552,
	0.136128,
	0.135744,
	0.135232,
	0.135104,
	0.135552,
	0.135264,
	0.133440,
	0.133504,
	0.134080,
	0.131456,
	0.137952,
	0.129696,
	0.130976,
	0.130272,
	0.130816,
	0.131488,
	0.132992,
	0.133184,
	0.132704,
	0.133920,
	0.134016,
	0.134016,
	0.134496,
	0.133888,
	0.135040,
	0.133056,
	0.132704,
	0.134432,
	0.134272,
	0.130688,
	0.129568,
	0.131040,
	0.129856,
	0.131136,
	0.131808,
	0.130240,
	0.131552,
	0.131200,
	0.132160,
	0.132992,
	0.131552,
	0.132672,
	0.132928,
	0.134656,
	0.135744,
	0.133888,
	0.128480,
	0.127104,
	0.128064,
	0.127232,
	0.126112,
	0.123488,
	0.124000,
	0.121984,
	0.119584,
	0.121216,
	0.118592,
	0.118592,
	0.118688,
	0.116608,
	0.137088,
	0.115680,
	0.134272,
	0.114784,
	0.124192,
	0.126656,
	0.124992,
	0.126208,
	0.126688,
	0.124992,
	0.125952,
	0.125440,
	0.128320,
	0.126560,
	0.125856,
	0.124960,
	0.128640,
	0.132832,
	0.130496,
	0.130208,
	0.130144,
	0.111488,
	0.125792,
	0.103776,
	0.121888,
	0.104608,
	0.123264,
	0.123104,
	0.105344,
	0.124480,
	0.125760,
	0.126144,
	0.125024,
	0.123456,
	0.123328,
	0.122016,
	0.120608,
	0.121856,
	0.106240,
	0.117856,
	0.117568,
	0.107200,
	0.117152,
	0.113824,
	0.117536,
	0.110560,
	0.111584,
	0.118048,
	0.110208,
	0.107456,
	0.109728,
	0.110144,
	0.111456,
	0.106624,
	0.109376,
	0.110816,
	0.110432,
	0.116096,
	0.108384,
	0.109568,
	0.111840,
	0.117600,
	0.116544,
	0.110528,
	0.107680,
	0.114400,
	0.118144,
	0.114912,
	0.121920,
	0.128960,
	0.125184,
	0.106432,
	0.105248,
	0.123072,
	0.127424,
	0.127424,
	0.108768,
	0.129728,
	0.110464,
	0.128832,
	0.128640,
	0.129664,
	0.129632,
	0.131104,
	0.131104,
	0.131456,
	0.131232,
	0.112832,
	0.132032,
	0.132352,
	0.133184,
	0.133152,
	0.134016,
	0.133376,
	0.135232,
	0.137536,
	0.135776,
	0.141152,
	0.130944,
	0.151584,
	0.142080,
	0.162912,
	0.163456,
	0.143840,
	0.162048,
	0.161792,
	0.140224,
	0.162048,
	0.162720,
	0.161632,
	0.141952,
	0.161120,
	0.145024,
	0.119584,
	0.112480,
	0.113248,
	0.115296,
	0.117184,
	0.116512,
	0.118816,
	0.136544,
	0.116736,
	0.119584,
	0.119136,
	0.120512,
	0.118656,
	0.120416,
	0.122272,
	0.119840,
	0.121888,
	0.123456,
	0.123264,
	0.127584,
	0.130112,
	0.129184,
	0.129696,
	0.130944,
	0.131168,
	0.132128,
	0.132992,
	0.132320,
	0.132416,
	0.132512,
	0.132864,
	0.131424,
	0.130080,
	0.130752,
	0.132448,
	0.131232,
	0.132160,
	0.133280,
	0.133536,
	0.134048,
	0.134400,
	0.134560,
	0.134656,
	0.135168,
	0.134400,
	0.133920,
	0.134976,
	0.136544,
	0.135168,
	0.136608,
	0.137888,
	0.136192,
	0.136672,
	0.136288,
	0.136224,
	0.137568,
	0.137664,
	0.137696,
	0.137728,
	0.135744,
	0.136320,
	0.138816,
	0.138656,
	0.138528,
	0.139264,
	0.137760,
	0.139136,
	0.139328,
	0.140032,
	0.140768,
	0.141920,
	0.140928,
	0.141376,
	0.141952,
	0.140128,
	0.141184,
	0.140320,
	0.144992,
	0.143584,
	0.144640,
	0.144256,
	0.145280,
	0.143936,
	0.144064,
	0.143808,
	0.145632,
	0.145376,
	0.147392,
	0.147808,
	0.147104,
	0.146368,
	0.148384,
	0.148032,
	0.146464,
	0.148320,
	0.148832,
	0.148448,
	0.147680,
	0.148192,
	0.149888,
	0.152544,
	0.150304,
	0.152096,
	0.152896,
	0.153408,
	0.153920,
	0.156768,
	0.159008,
	0.157952,
	0.158080,
	0.160320,
	0.158464,
	0.158688,
	0.156448,
	0.157536,
	0.157376,
	0.157152,
	0.154528,
	0.155904,
	0.153792,
	0.155296,
	0.156544,
	0.155136,
	0.150944,
	0.150656,
	0.148704,
	0.152512,
	0.155008,
	0.154528,
	0.159936,
	0.159072,
	0.157312,
	0.157792,
	0.160832,
	0.161888,
	0.164896,
	0.169376,
	0.173952,
	0.171904,
	0.167712,
	0.164064,
	0.162656,
	0.161440,
	0.158336,
	0.157344,
	0.157344,
	0.155104,
	0.153408,
	0.152768,
	0.147776,
	0.144672,
	0.146592,
	0.147584,
	0.146144,
	0.147360,
	0.148320,
	0.144640,
	0.142816,
	0.145792,
	0.146432,
	0.144576,
	0.145120,
	0.148480,
	0.149440,
	0.152992,
	0.152128,
	0.155456,
	0.147712,
	0.146944,
	0.145248,
	0.146496,
	0.143488,
	0.145152,
	0.142560,
	0.140992,
	0.143488,
	0.140480,
	0.138368,
	0.140640,
	0.137504,
	0.135968,
	0.136096,
	0.134496,
	0.137440,
	0.136256,
	0.136736,
	0.137184,
	0.135360,
	0.136544,
	0.137344,
	0.138272,
	0.136512,
	0.134784,
	0.135232,
	0.132704,
	0.132960,
	0.133088,
	0.134656,
	0.133408,
	0.133632,
	0.134432,
	0.134688,
	0.133728,
	0.133248,
	0.133824,
	0.133696,
	0.134272,
	0.135104,
	0.135296,
	0.136544,
	0.135424,
	0.137376,
	0.135552,
	0.135264,
	0.135488,
	0.135360,
	0.133184,
	0.133984,
	0.132448,
	0.132224,
	0.131776,
	0.131808,
	0.128864,
	0.129568,
	0.131744,
	0.131392,
	0.132096,
	0.132352,
	0.132544,
	0.132128,
	0.134048,
	0.134016,
	0.134592,
	0.133536,
	0.132896,
	0.132384,
	0.131712,
	0.131808,
	0.131712,
	0.131424,
	0.129728,
	0.130080,
	0.129888,
	0.128992,
	0.130048,
	0.129088,
	0.130624,
	0.131296,
	0.129312,
	0.131840,
	0.130528,
	0.132544,
	0.133088,
	0.133376,
	0.135680,
	0.136320,
	0.130688,
	0.128256,
	0.127168,
	0.126752,
	0.126688,
	0.125760,
	]
# Geometry Phase:
#	CPU TIME:	0.008689, 512
#	GPU TIME:	0.135496, 512
tiled_intel_Geometry_Phase_gpu = [
	0.000000,
	0.000000,
	0.153120,
	0.155424,
	0.155040,
	0.153024,
	0.152224,
	0.152992,
	0.150208,
	0.148832,
	0.146400,
	0.145856,
	0.145088,
	0.149472,
	0.148384,
	0.142432,
	0.138912,
	0.141504,
	0.143744,
	0.146720,
	0.149152,
	0.147776,
	0.148800,
	0.151296,
	0.151424,
	0.150912,
	0.150496,
	0.152000,
	0.152352,
	0.153888,
	0.154016,
	0.152640,
	0.151264,
	0.149248,
	0.148768,
	0.148352,
	0.146144,
	0.144608,
	0.142496,
	0.143136,
	0.141344,
	0.141376,
	0.139456,
	0.136608,
	0.137440,
	0.138016,
	0.136960,
	0.136608,
	0.134944,
	0.137024,
	0.136096,
	0.135296,
	0.134752,
	0.136640,
	0.135840,
	0.136352,
	0.137536,
	0.135584,
	0.135072,
	0.134208,
	0.131904,
	0.133088,
	0.131968,
	0.133280,
	0.132832,
	0.134496,
	0.134688,
	0.133920,
	0.133920,
	0.131616,
	0.133984,
	0.132544,
	0.133024,
	0.135456,
	0.136320,
	0.134528,
	0.134848,
	0.134784,
	0.135328,
	0.135520,
	0.134368,
	0.134560,
	0.132960,
	0.133376,
	0.133088,
	0.133216,
	0.131648,
	0.130720,
	0.130144,
	0.129760,
	0.133248,
	0.132064,
	0.130944,
	0.131456,
	0.130400,
	0.133280,
	0.133792,
	0.134208,
	0.135072,
	0.135840,
	0.133888,
	0.133632,
	0.133152,
	0.131904,
	0.132032,
	0.132256,
	0.129632,
	0.128160,
	0.129856,
	0.129408,
	0.129216,
	0.128992,
	0.128608,
	0.130752,
	0.131904,
	0.130944,
	0.130912,
	0.132000,
	0.131456,
	0.133184,
	0.135232,
	0.134720,
	0.129600,
	0.127936,
	0.126176,
	0.126656,
	0.125824,
	0.124064,
	0.124704,
	0.122528,
	0.123488,
	0.118464,
	0.118240,
	0.119008,
	0.118944,
	0.117504,
	0.115456,
	0.115840,
	0.115488,
	0.115424,
	0.134016,
	0.123072,
	0.142464,
	0.142624,
	0.141632,
	0.141504,
	0.139808,
	0.125088,
	0.143104,
	0.129024,
	0.125728,
	0.124640,
	0.126496,
	0.127520,
	0.133824,
	0.110240,
	0.129344,
	0.111232,
	0.129120,
	0.125632,
	0.121312,
	0.122432,
	0.121760,
	0.122208,
	0.123712,
	0.103424,
	0.104960,
	0.124416,
	0.125216,
	0.124128,
	0.109152,
	0.126528,
	0.126464,
	0.126624,
	0.106208,
	0.105184,
	0.117440,
	0.117312,
	0.114368,
	0.112800,
	0.111552,
	0.116800,
	0.111392,
	0.109376,
	0.111648,
	0.109920,
	0.110528,
	0.113248,
	0.105792,
	0.107808,
	0.108224,
	0.108032,
	0.112384,
	0.107328,
	0.108736,
	0.110560,
	0.110656,
	0.114624,
	0.113376,
	0.109504,
	0.109088,
	0.116000,
	0.105408,
	0.105984,
	0.114208,
	0.119456,
	0.105536,
	0.124608,
	0.119040,
	0.126432,
	0.122240,
	0.105056,
	0.125952,
	0.108064,
	0.127360,
	0.127424,
	0.127136,
	0.127584,
	0.110368,
	0.128448,
	0.110208,
	0.130912,
	0.129280,
	0.129504,
	0.130208,
	0.130016,
	0.111456,
	0.132032,
	0.111584,
	0.131520,
	0.131584,
	0.133792,
	0.137184,
	0.134944,
	0.139072,
	0.128992,
	0.131136,
	0.159296,
	0.142176,
	0.161376,
	0.142368,
	0.140384,
	0.160384,
	0.142368,
	0.160576,
	0.142496,
	0.160352,
	0.141888,
	0.137728,
	0.144928,
	0.139904,
	0.134912,
	0.134272,
	0.113312,
	0.136128,
	0.116896,
	0.118208,
	0.116736,
	0.161440,
	0.118208,
	0.116960,
	0.119424,
	0.118592,
	0.121376,
	0.119936,
	0.119712,
	0.121504,
	0.121472,
	0.123328,
	0.125280,
	0.128416,
	0.128448,
	0.129056,
	0.129856,
	0.131328,
	0.131264,
	0.132352,
	0.132288,
	0.131840,
	0.131520,
	0.130432,
	0.130848,
	0.129568,
	0.130304,
	0.131104,
	0.130880,
	0.131904,
	0.132032,
	0.133760,
	0.133408,
	0.133056,
	0.133312,
	0.135200,
	0.134720,
	0.134624,
	0.133888,
	0.134720,
	0.135712,
	0.136288,
	0.136352,
	0.136256,
	0.135776,
	0.134464,
	0.135808,
	0.135040,
	0.136288,
	0.136064,
	0.136896,
	0.139328,
	0.136480,
	0.136896,
	0.136480,
	0.137536,
	0.137920,
	0.136320,
	0.137888,
	0.138016,
	0.140224,
	0.139104,
	0.140928,
	0.139904,
	0.142400,
	0.140352,
	0.140064,
	0.139648,
	0.139712,
	0.141952,
	0.142656,
	0.143744,
	0.145152,
	0.143040,
	0.144256,
	0.146208,
	0.145152,
	0.144576,
	0.145088,
	0.144224,
	0.148320,
	0.148096,
	0.147424,
	0.147936,
	0.146656,
	0.148000,
	0.146912,
	0.147392,
	0.149568,
	0.148896,
	0.147584,
	0.148640,
	0.149792,
	0.148544,
	0.149280,
	0.151008,
	0.153952,
	0.152800,
	0.153312,
	0.154848,
	0.157856,
	0.157856,
	0.159648,
	0.158752,
	0.159488,
	0.160672,
	0.157568,
	0.156544,
	0.155200,
	0.155616,
	0.156896,
	0.154048,
	0.154112,
	0.152832,
	0.154816,
	0.155456,
	0.152064,
	0.149920,
	0.149120,
	0.149792,
	0.152960,
	0.153312,
	0.156992,
	0.155776,
	0.156768,
	0.155584,
	0.158624,
	0.162048,
	0.162976,
	0.168960,
	0.171904,
	0.169824,
	0.168448,
	0.162144,
	0.161312,
	0.163168,
	0.159136,
	0.156992,
	0.156032,
	0.158784,
	0.153216,
	0.154240,
	0.147104,
	0.143840,
	0.146656,
	0.146560,
	0.146304,
	0.145632,
	0.147072,
	0.145120,
	0.142464,
	0.145696,
	0.146144,
	0.145248,
	0.144864,
	0.147968,
	0.149248,
	0.150912,
	0.147968,
	0.146048,
	0.147040,
	0.147680,
	0.145984,
	0.145120,
	0.146016,
	0.143424,
	0.142304,
	0.140800,
	0.142656,
	0.140160,
	0.136960,
	0.138112,
	0.140544,
	0.135840,
	0.137120,
	0.134592,
	0.136416,
	0.136928,
	0.137216,
	0.134432,
	0.135072,
	0.135488,
	0.136224,
	0.136608,
	0.134976,
	0.135872,
	0.134944,
	0.131936,
	0.131584,
	0.132640,
	0.132832,
	0.132608,
	0.132736,
	0.134016,
	0.134400,
	0.134432,
	0.134048,
	0.134432,
	0.133152,
	0.133888,
	0.135616,
	0.134560,
	0.135808,
	0.134112,
	0.137056,
	0.135360,
	0.132064,
	0.134272,
	0.135104,
	0.133440,
	0.132000,
	0.131808,
	0.131712,
	0.132128,
	0.133312,
	0.129952,
	0.128992,
	0.130208,
	0.130624,
	0.131456,
	0.130912,
	0.131072,
	0.130560,
	0.132672,
	0.133184,
	0.135936,
	0.133856,
	0.132512,
	0.131968,
	0.131872,
	0.132032,
	0.132704,
	0.131872,
	0.129856,
	0.128448,
	0.129920,
	0.127840,
	0.129152,
	0.128288,
	0.129440,
	0.132224,
	0.131040,
	0.130272,
	0.129920,
	0.132384,
	0.132256,
	0.133184,
	0.134656,
	0.132864,
	0.130208,
	0.130464,
	0.126240,
	0.126464,
	0.126208,
	0.126304,
	]
# Geometry Phase:
#	CPU TIME:	0.008663, 512
#	GPU TIME:	0.134906, 512
tiled_Geometry_Phase_gpu = [
	0.000000,
	0.000000,
	0.155744,
	0.156672,
	0.155136,
	0.155328,
	0.152288,
	0.150464,
	0.151552,
	0.148864,
	0.146624,
	0.146880,
	0.147904,
	0.148128,
	0.148896,
	0.143680,
	0.138976,
	0.141792,
	0.149024,
	0.156768,
	0.148512,
	0.150624,
	0.149440,
	0.150240,
	0.149600,
	0.150272,
	0.148448,
	0.150912,
	0.154144,
	0.153920,
	0.153728,
	0.152864,
	0.152576,
	0.149248,
	0.151840,
	0.148320,
	0.147424,
	0.146496,
	0.143104,
	0.144800,
	0.141696,
	0.140992,
	0.139616,
	0.135744,
	0.137248,
	0.138720,
	0.135264,
	0.135936,
	0.136192,
	0.134496,
	0.135680,
	0.135808,
	0.134784,
	0.136448,
	0.135616,
	0.136128,
	0.137600,
	0.135872,
	0.135552,
	0.133184,
	0.133152,
	0.132000,
	0.133440,
	0.132864,
	0.131648,
	0.135008,
	0.135904,
	0.133632,
	0.133952,
	0.133184,
	0.135936,
	0.133120,
	0.132992,
	0.135456,
	0.135360,
	0.138080,
	0.135648,
	0.135552,
	0.135168,
	0.135200,
	0.141504,
	0.134592,
	0.135552,
	0.134944,
	0.133792,
	0.134592,
	0.139456,
	0.131392,
	0.137472,
	0.130432,
	0.129472,
	0.133248,
	0.133216,
	0.131840,
	0.133760,
	0.134752,
	0.135648,
	0.136384,
	0.135680,
	0.134976,
	0.134784,
	0.134784,
	0.137376,
	0.132288,
	0.133760,
	0.134304,
	0.131328,
	0.131232,
	0.132960,
	0.131488,
	0.130144,
	0.130528,
	0.132544,
	0.130944,
	0.132960,
	0.132896,
	0.132736,
	0.133184,
	0.134016,
	0.134528,
	0.136384,
	0.135808,
	0.131712,
	0.129312,
	0.127616,
	0.129216,
	0.128640,
	0.127776,
	0.124768,
	0.124864,
	0.121344,
	0.122112,
	0.118272,
	0.119936,
	0.120128,
	0.119104,
	0.117792,
	0.118432,
	0.117472,
	0.116800,
	0.115424,
	0.125088,
	0.126016,
	0.127872,
	0.126400,
	0.126720,
	0.141152,
	0.143712,
	0.143104,
	0.126944,
	0.147456,
	0.125600,
	0.145440,
	0.145920,
	0.115968,
	0.130240,
	0.129664,
	0.129792,
	0.129504,
	0.108320,
	0.122048,
	0.121888,
	0.104000,
	0.122240,
	0.123488,
	0.122880,
	0.123872,
	0.124448,
	0.125088,
	0.125760,
	0.123296,
	0.126656,
	0.122784,
	0.105792,
	0.118592,
	0.119008,
	0.107424,
	0.129056,
	0.115520,
	0.112672,
	0.115808,
	0.110400,
	0.108544,
	0.107392,
	0.111776,
	0.114912,
	0.118272,
	0.111008,
	0.107616,
	0.108512,
	0.113536,
	0.113088,
	0.109120,
	0.107776,
	0.109504,
	0.111072,
	0.117664,
	0.110048,
	0.112000,
	0.111488,
	0.113760,
	0.111008,
	0.116736,
	0.121728,
	0.118688,
	0.116192,
	0.124800,
	0.118496,
	0.119712,
	0.127104,
	0.108256,
	0.108960,
	0.126720,
	0.126880,
	0.127584,
	0.127936,
	0.110336,
	0.128288,
	0.127552,
	0.111040,
	0.112736,
	0.130336,
	0.129408,
	0.130144,
	0.130400,
	0.129632,
	0.113184,
	0.131520,
	0.132064,
	0.113536,
	0.131744,
	0.134528,
	0.137280,
	0.134912,
	0.138944,
	0.148544,
	0.150368,
	0.160096,
	0.143776,
	0.143904,
	0.161600,
	0.160960,
	0.160704,
	0.141664,
	0.141408,
	0.161824,
	0.142432,
	0.160512,
	0.160352,
	0.123904,
	0.139296,
	0.135264,
	0.135744,
	0.136736,
	0.116480,
	0.114656,
	0.136992,
	0.117792,
	0.116256,
	0.138048,
	0.120064,
	0.119456,
	0.118496,
	0.121056,
	0.121248,
	0.120512,
	0.122528,
	0.122304,
	0.124640,
	0.126464,
	0.128704,
	0.128928,
	0.131104,
	0.129120,
	0.138080,
	0.131744,
	0.133408,
	0.133024,
	0.132416,
	0.131584,
	0.132256,
	0.131552,
	0.131936,
	0.130912,
	0.131296,
	0.131712,
	0.133472,
	0.132608,
	0.134496,
	0.133824,
	0.134720,
	0.134848,
	0.134944,
	0.134720,
	0.134816,
	0.133248,
	0.134432,
	0.135808,
	0.136000,
	0.137440,
	0.136864,
	0.138784,
	0.136320,
	0.135616,
	0.135136,
	0.137696,
	0.135712,
	0.136192,
	0.137344,
	0.136256,
	0.138080,
	0.137408,
	0.136928,
	0.136960,
	0.137280,
	0.137760,
	0.138336,
	0.138208,
	0.139648,
	0.141376,
	0.142816,
	0.140896,
	0.143392,
	0.141952,
	0.139520,
	0.142560,
	0.141280,
	0.144192,
	0.145088,
	0.144160,
	0.144320,
	0.145440,
	0.144064,
	0.143264,
	0.144512,
	0.146336,
	0.147008,
	0.146464,
	0.146016,
	0.145344,
	0.146400,
	0.148480,
	0.147520,
	0.147392,
	0.147456,
	0.145952,
	0.147552,
	0.146848,
	0.150336,
	0.152192,
	0.150112,
	0.150720,
	0.151136,
	0.150976,
	0.152320,
	0.154688,
	0.155328,
	0.157024,
	0.156928,
	0.156992,
	0.159424,
	0.160160,
	0.159104,
	0.155744,
	0.156160,
	0.158432,
	0.157152,
	0.154720,
	0.154688,
	0.154016,
	0.152960,
	0.156416,
	0.156096,
	0.149664,
	0.149824,
	0.149024,
	0.150912,
	0.153664,
	0.154304,
	0.156448,
	0.158368,
	0.155680,
	0.158272,
	0.159936,
	0.161440,
	0.163168,
	0.168896,
	0.169984,
	0.171008,
	0.164736,
	0.161376,
	0.162560,
	0.163328,
	0.159520,
	0.155264,
	0.155520,
	0.155488,
	0.152128,
	0.152992,
	0.148352,
	0.144384,
	0.145248,
	0.148864,
	0.147072,
	0.147008,
	0.145472,
	0.145376,
	0.141120,
	0.144576,
	0.145120,
	0.143936,
	0.146080,
	0.149184,
	0.149088,
	0.150688,
	0.151744,
	0.148256,
	0.147136,
	0.146016,
	0.145216,
	0.144640,
	0.144768,
	0.147840,
	0.145184,
	0.150048,
	0.142496,
	0.140448,
	0.138208,
	0.139072,
	0.138080,
	0.136064,
	0.136800,
	0.136608,
	0.135104,
	0.134816,
	0.134816,
	0.135616,
	0.136288,
	0.139424,
	0.136320,
	0.136384,
	0.137056,
	0.137088,
	0.134784,
	0.131680,
	0.133600,
	0.129984,
	0.133056,
	0.132608,
	0.131936,
	0.139904,
	0.134752,
	0.134336,
	0.135360,
	0.133888,
	0.134400,
	0.135168,
	0.134080,
	0.135232,
	0.136960,
	0.135584,
	0.135584,
	0.135872,
	0.135360,
	0.134016,
	0.135104,
	0.134720,
	0.134400,
	0.132640,
	0.134112,
	0.132864,
	0.132544,
	0.131008,
	0.129312,
	0.131168,
	0.132608,
	0.133408,
	0.132576,
	0.132352,
	0.133632,
	0.133408,
	0.135136,
	0.134272,
	0.134400,
	0.133824,
	0.134016,
	0.133600,
	0.133600,
	0.132384,
	0.132064,
	0.130112,
	0.130048,
	0.131520,
	0.130016,
	0.130176,
	0.130208,
	0.130432,
	0.132256,
	0.131200,
	0.133344,
	0.132608,
	0.133600,
	0.133824,
	0.135168,
	0.135616,
	0.134464,
	0.131712,
	0.128320,
	0.127648,
	0.127648,
	0.127552,
	0.125792,
	]
# Geometry Phase:
#	CPU TIME:	0.008597, 512
#	GPU TIME:	0.135767, 512

peak: int = 0
plt.plot(clustered_Geometry_Phase_gpu[peak:], label="Clustered")
plt.plot(tiled_2_5d_aabb_Geometry_Phase_gpu[peak:], label="Tiled 2.5D AABB")
plt.plot(tiled_2_5d_Geometry_Phase_gpu[peak:], label="Tiled 2.5D")
plt.plot(tiled_Geometry_Phase_gpu[peak:], label="Tiled")
plt.plot(tiled_dice_2_5d_aabb_Geometry_Phase_gpu[peak:], label="Tiled DICE 2.5D AABB")
plt.plot(tiled_dice_2_5d_Geometry_Phase_gpu[peak:], label="Tiled DICE 2.5D")
plt.plot(tiled_dice_Geometry_Phase_gpu[peak:], label="Tiled DICE")
plt.plot(tiled_intel_Geometry_Phase_gpu[peak:], label="Tiled INTEL")
plt.legend()
plt.xlabel("Frame")
plt.ylabel("Geometry Phase Duration (ms)")
plt.title(label="Thin GBuffer Pipeline")
plt.show()
